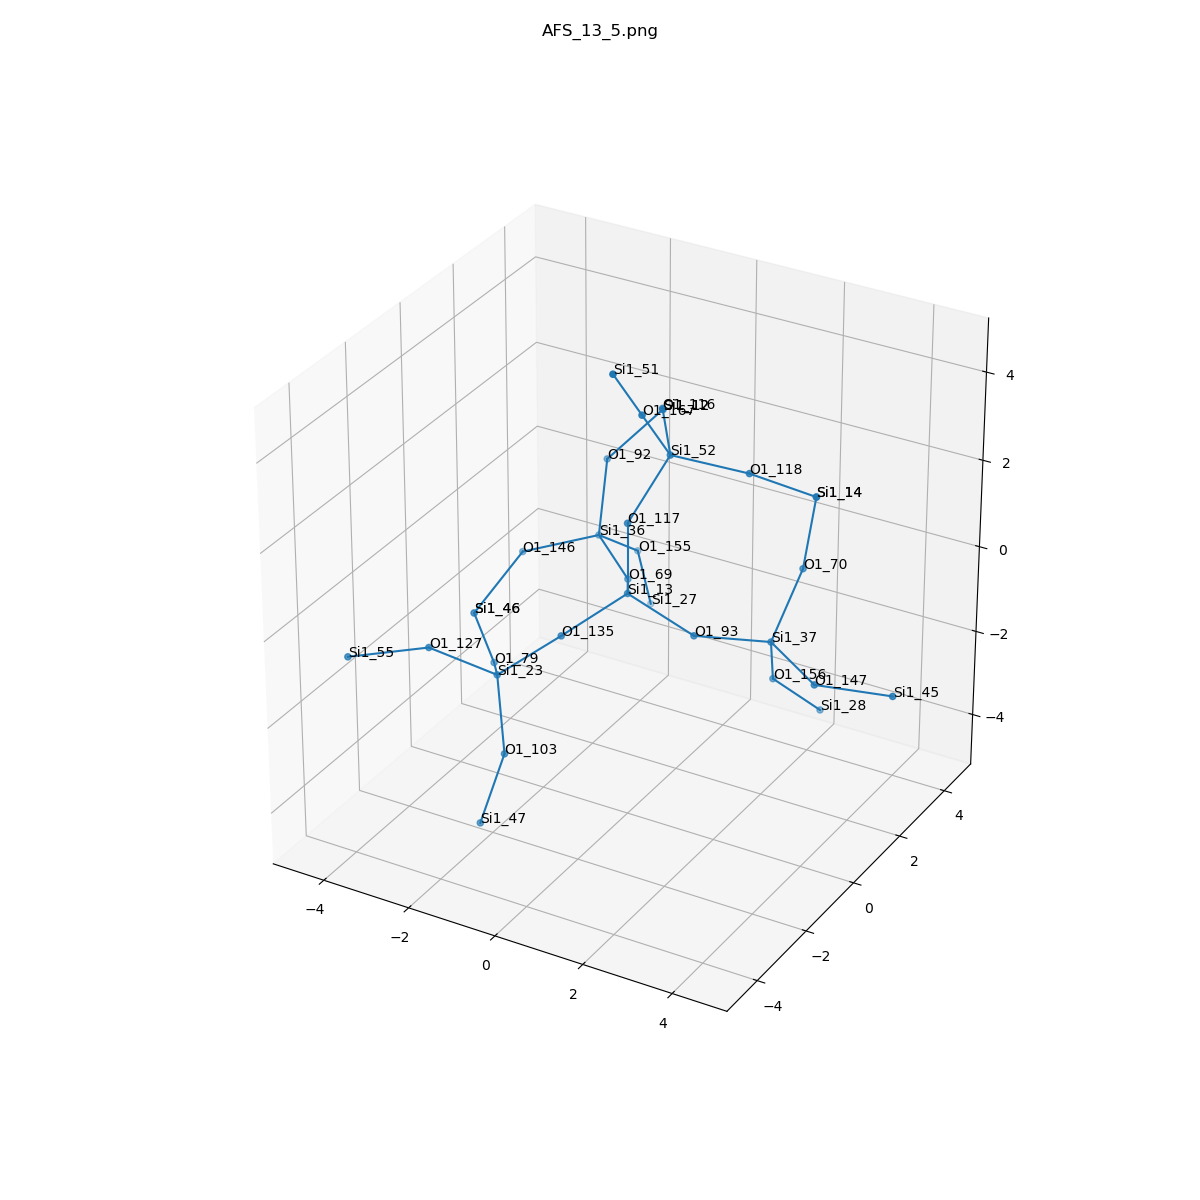

Values plotted in this chart, from the file beside it:
, neighbor_num, isite, atom, x, y, z, front_index
0, 0, 13, Si1, 0.0, 0.0, 0.0, 
1, 1, 93, O1, 1.518, 0.0, -0.5353, 0.0
2, 1, 69, O1, -0.7537, 1.318, -0.5362, 0.0
3, 1, 135, O1, -0.7614, -1.311, -0.54, 0.0
4, 1, 117, O1, 1.1102230246251565e-16, 0.0, 1.61, 0.0
5, 2, 37, Si1, 2.688, 1.054, -0.8736, 1.0
6, 2, 36, Si1, -2.009, 2.308, -0.3436, 2.0
7, 2, 23, Si1, -1.923, -1.865, -1.507, 3.0
8, 2, 52, Si1, 0.5039, 0.8119, 2.906, 4.0
9, 3, 147, O1, 4.087, 0.2759, -1.049, 5.0
10, 3, 70, O1, 2.817, 2.116, 0.3298, 5.0
11, 3, 156, O1, 2.331, 1.83, -2.239, 5.0
12, 3, 92, O1, -2.085, 2.785, 1.193, 6.0
13, 3, 155, O1, -1.831, 3.594, -1.296, 6.0
14, 3, 146, O1, -3.364, 1.532, -0.7389, 6.0
15, 3, 127, O1, -2.91, -2.824, -0.6703, 7.0
16, 3, 103, O1, -1.265, -2.7, -2.716, 7.0
17, 3, 79, O1, -2.759, -0.627, -2.107, 7.0
18, 3, 118, O1, 2.034, 1.266, 2.691, 8.0
19, 3, 167, O1, 0.3993, -0.1291, 4.205, 8.0
20, 3, 116, O1, -0.4169, 2.117, 3.111, 8.0
21, 4, 45, Si1, 5.67, 0.5645, -0.9883, 9.0
22, 4, 14, Si1, 2.977, 2.318, 1.919, 10.0
23, 4, 28, Si1, 2.888, 2.851, -3.353, 11.0
24, 4, 12, Si1, -1.106, 3.351, 2.339, 12.0
25, 4, 27, Si1, -1.81, 4.105, -2.823, 13.0
26, 4, 46, Si1, -3.901, 0.4724, -1.826, 14.0
27, 4, 55, Si1, -4.212, -3.764, -0.7892, 15.0
28, 4, 47, Si1, -1.604, -3.109, -4.236, 16.0
29, 4, 46, Si1, -3.901, 0.4724, -1.826, 17.0
30, 4, 14, Si1, 2.977, 2.318, 1.919, 18.0
31, 4, 51, Si1, 0.2947, -1.07, 5.503, 19.0
32, 4, 12, Si1, -1.106, 3.351, 2.339, 20.0
